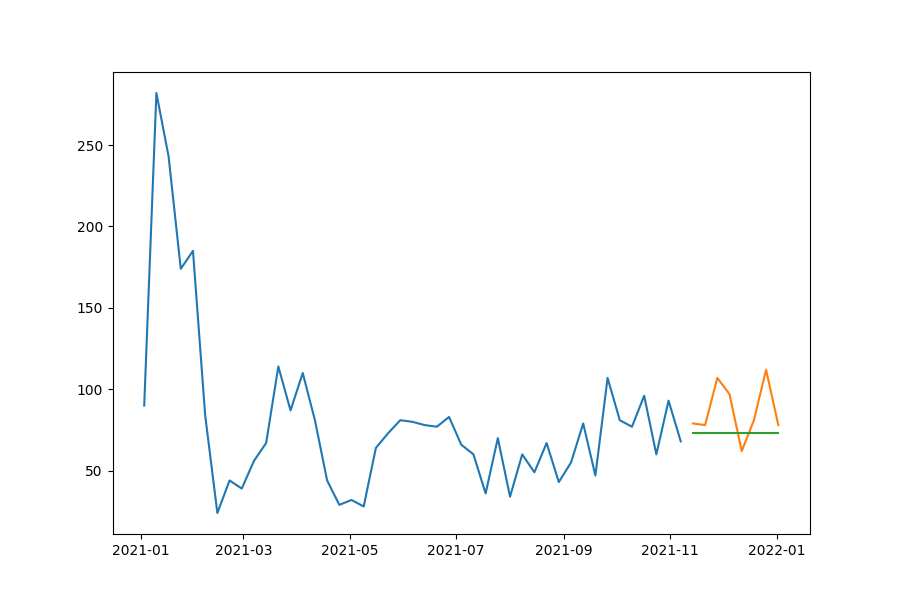

The file beside this chart, header and first rows:
date, prediction, actual, MAPE
2021-11-14, 73.18, 79, 7.365
2021-11-21, 73.18, 78, 6.177
2021-11-28, 73.18, 107, 31.61
2021-12-05, 73.18, 97, 24.55
2021-12-12, 73.18, 62, 18.04
2021-12-19, 73.18, 81, 9.652
2021-12-26, 73.18, 112, 34.66
2022-01-02, 73.18, 78, 6.177
